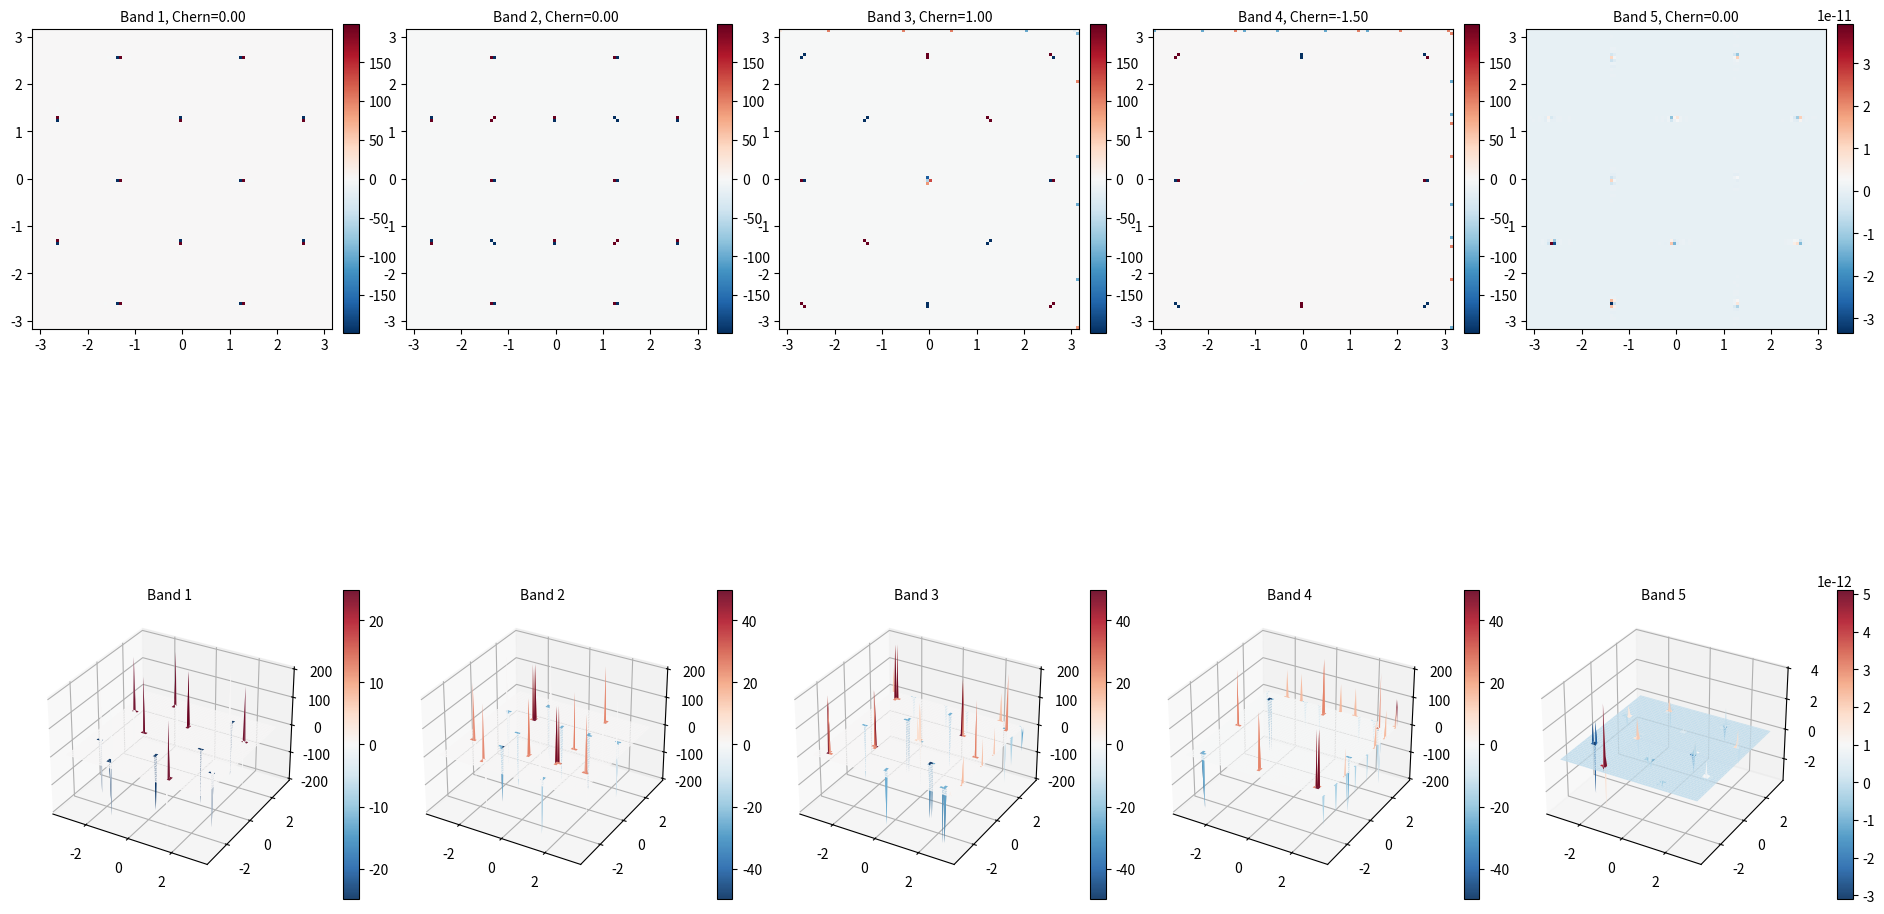

Source code (Python):
import numpy as np
import matplotlib.pyplot as plt

# 参数设置
a = np.sqrt(2) + 1  # 大正方形边长
b = 1  # 小正方形边长
c = (a - b) / np.sqrt(2)  # 对角线键长
t = 1  # 小正方形内跃迁
t_prime = 1  # 中心原子到小正方形原子的跃迁
pi = np.pi


def hamiltonian(kx, ky):
    k_vec = np.array([kx, ky])

    # 最近邻矢量
    d12 = np.array([(a - b) / 2, (a - b) / 2])
    d13 = np.array([- (a - b) / 2, (a - b) / 2])
    d14 = np.array([- (a - b) / 2, - (a - b) / 2])
    d15 = np.array([(a - b) / 2, - (a - b) / 2])
    d23 = np.array([b, 0])
    d25 = np.array([0, b])
    d34 = np.array([0, b])
    d45 = np.array([- b, 0])

    # 跃迁项
    h12 = np.exp(1j * np.dot(d12, k_vec))
    h13 = np.exp(1j * np.dot(d13, k_vec))
    h14 = np.exp(1j * np.dot(d14, k_vec))
    h15 = np.exp(1j * np.dot(d15, k_vec))
    h23 = np.exp(1j * np.dot(d23, k_vec))
    h25 = np.exp(1j * np.dot(d25, k_vec))
    h34 = np.exp(1j * np.dot(d34, k_vec))
    h45 = np.exp(1j * np.dot(d45, k_vec))

    # Hamiltonian matrix
    H = np.array([
        [0, t_prime * h12, t_prime * h13, t_prime * h14, t_prime * h15],
        [t_prime * np.conj(h12), 0, t * h23, 0, t * h25],
        [t_prime * np.conj(h13), t * np.conj(h23), 0, t * h34, 0],
        [t_prime * np.conj(h14), 0, t * np.conj(h34), 0, t * h45],
        [t_prime * np.conj(h15), t * np.conj(h25), 0, t * np.conj(h45), 0]
    ])

    return H

def calculate(n=100):
    chern_number = np.zeros(5)
    berry_curvature = np.zeros((n, n, 5), dtype=complex)
    delta = 4 * pi / n
    kx = np.linspace(-pi, pi, n)
    ky = np.linspace(-pi, pi, n)
    vector = np.zeros((n, n, 5, 5), dtype=complex)

    for band in range(5):
        for i in range(n):
            for j in range(n):
                H = hamiltonian(kx[i], ky[j])
                eigenvalue, eigenvector = np.linalg.eigh(H)
                vector[i, j, :, band] = eigenvector[:, np.argsort(np.real(eigenvalue))[band]]

    for band in range(5):
        total_flux = 0
        for i in range(n):
            for j in range(n):
                i_next = (i + 1) % n
                j_next = (j + 1) % n
                u00 = vector[i, j, :, band]
                u10 = vector[i_next, j, :, band]
                u11 = vector[i_next, j_next, :, band]
                u01 = vector[i, j_next, :, band]

                l1 = np.vdot(u00, u10)
                l2 = np.vdot(u10, u11)
                l3 = np.vdot(u11, u01)
                l4 = np.vdot(u01, u00)

                product = l1 * l2 * l3 * l4
                flux = np.angle(product)
                if i == (n-1 or 0) and j != (n-1 or 0) :
                    flux /= 2
                elif i != (n-1 or 0) and j == (n-1 or 0) :
                    flux /= 2
                elif i == (n-1 or 0) and j == (n-1 or 0) :
                    flux /= 4
                else:
                    flux = flux
                total_flux += flux
                berry_curvature[i, j, band] = flux / (delta * delta)
        chern_number[band] = total_flux / (2 * pi)
    return chern_number, berry_curvature, kx, ky

# 计算贝利曲率和陈数
n = 100
chern_number, berry_curvature, kx, ky = calculate(n)
print("Chern numbers:", chern_number)

# 创建kx和ky的网格
KX, KY = np.meshgrid(kx, ky, indexing='ij')

fig = plt.figure(figsize=(20, 12))
axes_2d = []
axes_3d = []

# 创建所有子图
for band in range(5):
    ax_2d = fig.add_subplot(2, 5, band + 1)
    axes_2d.append(ax_2d)

    ax_3d = fig.add_subplot(2, 5, band + 6, projection='3d')
    axes_3d.append(ax_3d)

for band in range(5):
    bc_real = np.real(berry_curvature[:, :, band])

    # --- 二维热图 ---
    im = axes_2d[band].pcolormesh(KX, KY, bc_real.T, cmap='RdBu_r', shading='auto')
    axes_2d[band].set_aspect('equal')
    axes_2d[band].set_title(f'Band {band + 1}, Chern={chern_number[band]:.2f}', fontsize=10)
    fig.colorbar(im, ax=axes_2d[band], shrink=0.6, pad=0.03, aspect=20)  # 紧凑colorbar

    # --- 三维曲面 ---
    surf = axes_3d[band].plot_surface(KX, KY, bc_real, cmap='RdBu_r',
                                      edgecolor='none', alpha=0.9, rstride=2, cstride=2)
    axes_3d[band].set_title(f'Band {band + 1}', fontsize=10)
    fig.colorbar(surf, ax=axes_3d[band], shrink=0.6, pad=0.1, aspect=20)  # 紧凑colorbar

plt.subplots_adjust(
    left=0.05,
    right=0.98,
    bottom=0.05,
    top=0.95,
    wspace=0.02,
    hspace=0.1 )

# plt.savefig('optimized_layout.png', dpi=300, bbox_inches='tight')
plt.show()